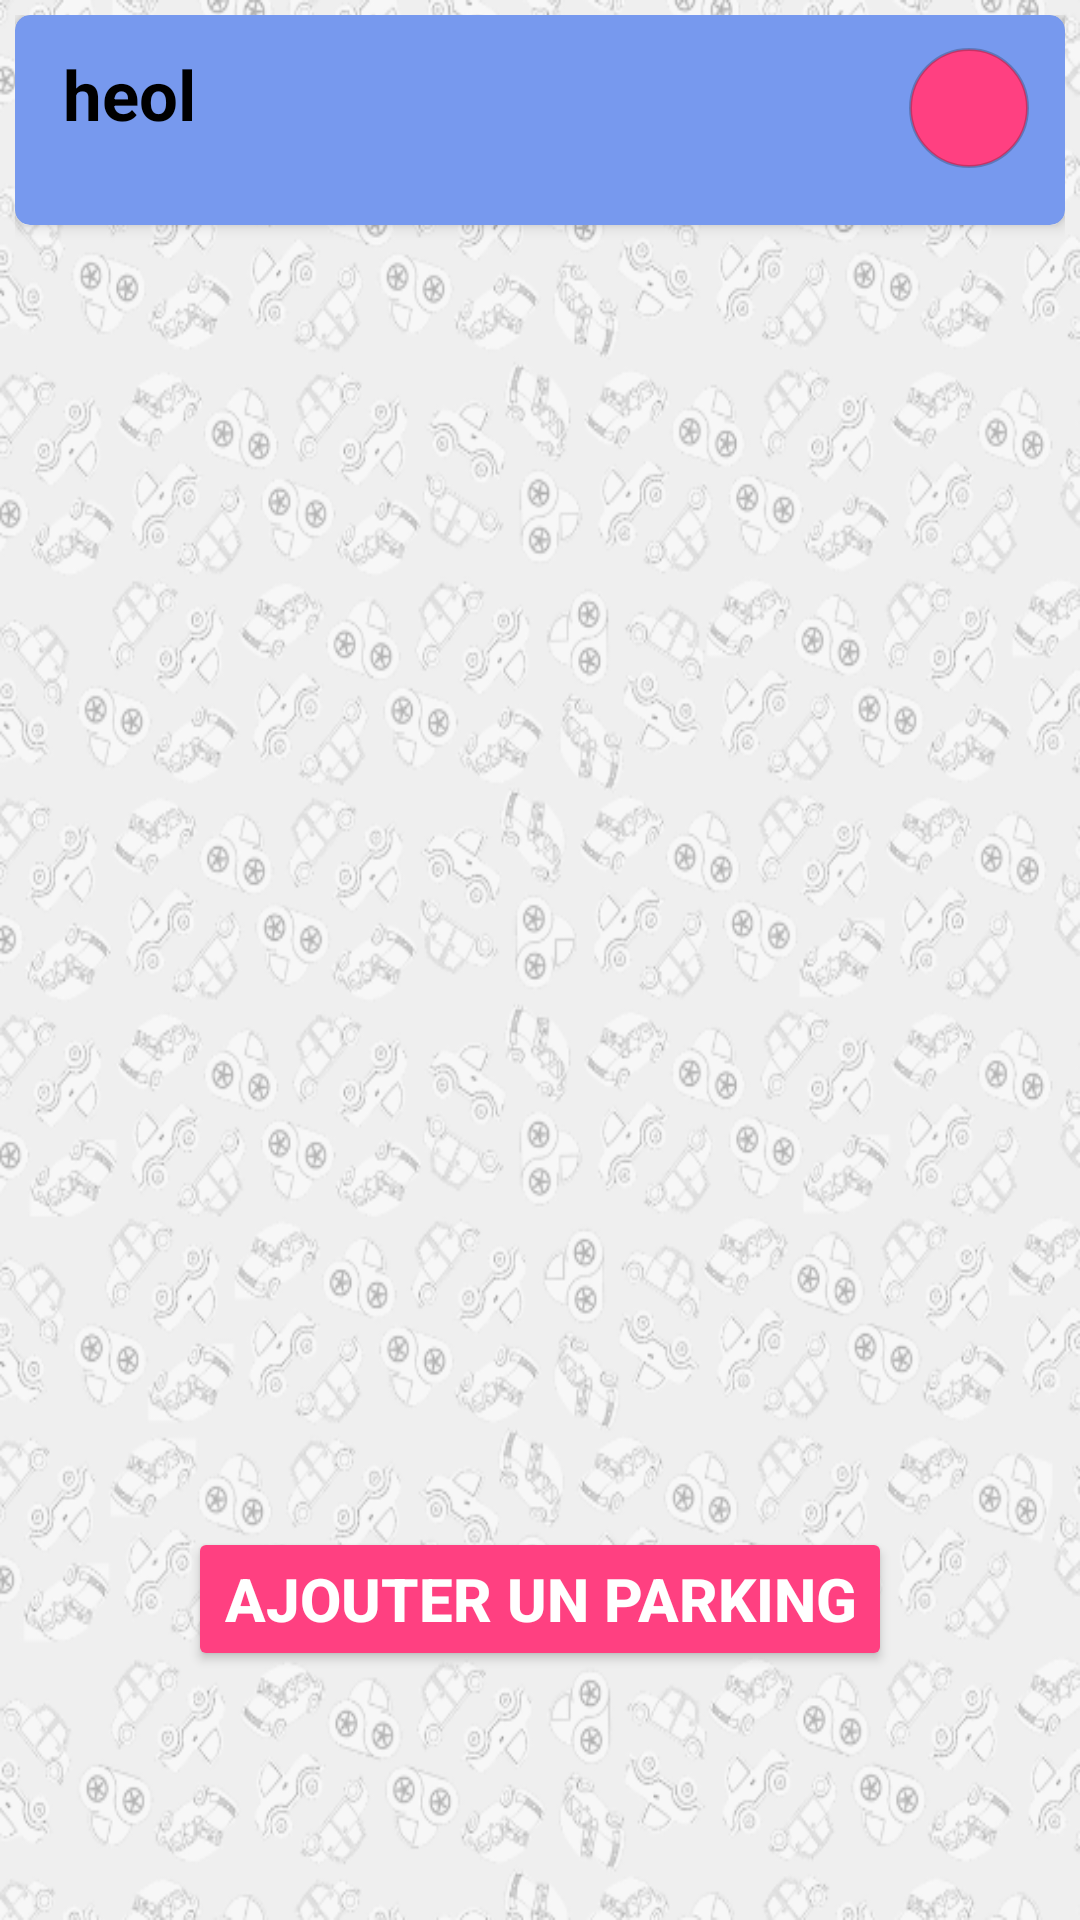

The Android layout XML behind this screen, and the referenced resources:
<!-- AndroidManifest.xml: application theme AppTheme -->
<!-- res/layout/activity_gestionnaire.xml -->
<?xml version="1.0" encoding="utf-8"?>
<TableLayout xmlns:android="http://schemas.android.com/apk/res/android"
xmlns:app="http://schemas.android.com/apk/res-auto"
xmlns:tools="http://schemas.android.com/tools"
android:layout_width="fill_parent"
android:layout_height="fill_parent"
tools:context="com.tuto.example.smartparking.Gestionnaire"
android:background="@drawable/background">

<RelativeLayout
    android:layout_width="wrap_content"
    android:layout_height="600dp"
    android:padding="5dp">


    <android.support.v7.widget.CardView xmlns:android="http://schemas.android.com/apk/res/android"
        xmlns:app="http://schemas.android.com/apk/res-auto"
        xmlns:tools="http://schemas.android.com/tools"
        android:id="@+id/cardView"
        android:layout_width="match_parent"
        android:layout_height="70dp"
        app:cardBackgroundColor="#79E"
        app:cardCornerRadius="5dp"
        app:cardElevation="3dp">

        <RelativeLayout
            android:layout_width="match_parent"
            android:layout_height="wrap_content"
            android:orientation="horizontal">


            <TextView
                android:id="@+id/user"
                android:layout_width="wrap_content"
                android:layout_height="wrap_content"
                android:layout_gravity="center"
                android:layout_marginStart="16dp"
                android:gravity="center"
                android:text="heol"
                android:textColor="#000"
                android:textSize="23dp"
                android:textStyle="bold"
                android:layout_alignTop="@+id/disconnect"
                android:layout_alignParentStart="true" />

            <ImageView
                android:id="@+id/disconnect"
                android:layout_width="40dp"
                android:layout_height="40dp"
                android:background="@drawable/btnround"
                android:src="@drawable/logout"
                android:layout_marginEnd="12dp"
                android:layout_alignParentTop="true"
                android:layout_alignParentEnd="true"
                android:layout_marginTop="11dp" />


        </RelativeLayout>


    </android.support.v7.widget.CardView>
    <RelativeLayout
        android:layout_width="wrap_content"
        android:layout_height="wrap_content"
        android:layout_below="@+id/cardView"
        android:layout_alignParentStart="true"
        android:layout_marginTop="14dp"
        android:id="@+id/relativeLayout">
        <ListView
            android:id="@+id/list"
            android:layout_width="match_parent"
            android:layout_height="350dp"
            android:layout_alignParentStart="true"
            android:layout_marginTop="14dp"
            android:layout_weight="12.60" />

    </RelativeLayout>

    <Button
        android:id="@+id/button"
        android:layout_width="wrap_content"
        android:layout_height="wrap_content"
        android:backgroundTint="@color/colorAccent"
        android:textSize="20dp"
        android:textStyle="bold"
        android:textColor="#FFF"
        android:text="Ajouter un parking"
        android:layout_alignParentBottom="true"
        android:layout_centerHorizontal="true"
        android:layout_marginBottom="38dp" />


</RelativeLayout>

</TableLayout>
<!-- resources referenced by this layout -->
<resources>
  <color name="colorAccent">#FF4081</color>
  <!-- drawable background: png bitmap (drawable, 283191 bytes) -->
  <!-- drawable btnround (drawable) -->
  <?xml version="1.0" encoding="utf-8"?>
  <selector xmlns:android="http://schemas.android.com/apk/res/android">
  
      <item>
          <shape android:shape="rectangle">
              <corners android:radius="30dip"/>
              <stroke android:width="1dip" android:color="@color/cardview_shadow_start_color"/>
              <gradient android:angle="-90" android:startColor="@color/colorAccent" android:endColor="@color/colorAccent"/>
          </shape>
      </item>
  </selector>
  <style name="AppTheme" parent="Theme.AppCompat.Light.NoActionBar">
          
          <item name="colorPrimary">@color/colorPrimary</item>
          <item name="colorPrimaryDark">@color/colorPrimaryDark</item>
          <item name="colorAccent">@color/colorAccent</item>
      </style>
  <color name="colorPrimary">#3F51B5</color>
  <color name="colorPrimaryDark">#303F9F</color>
</resources>
